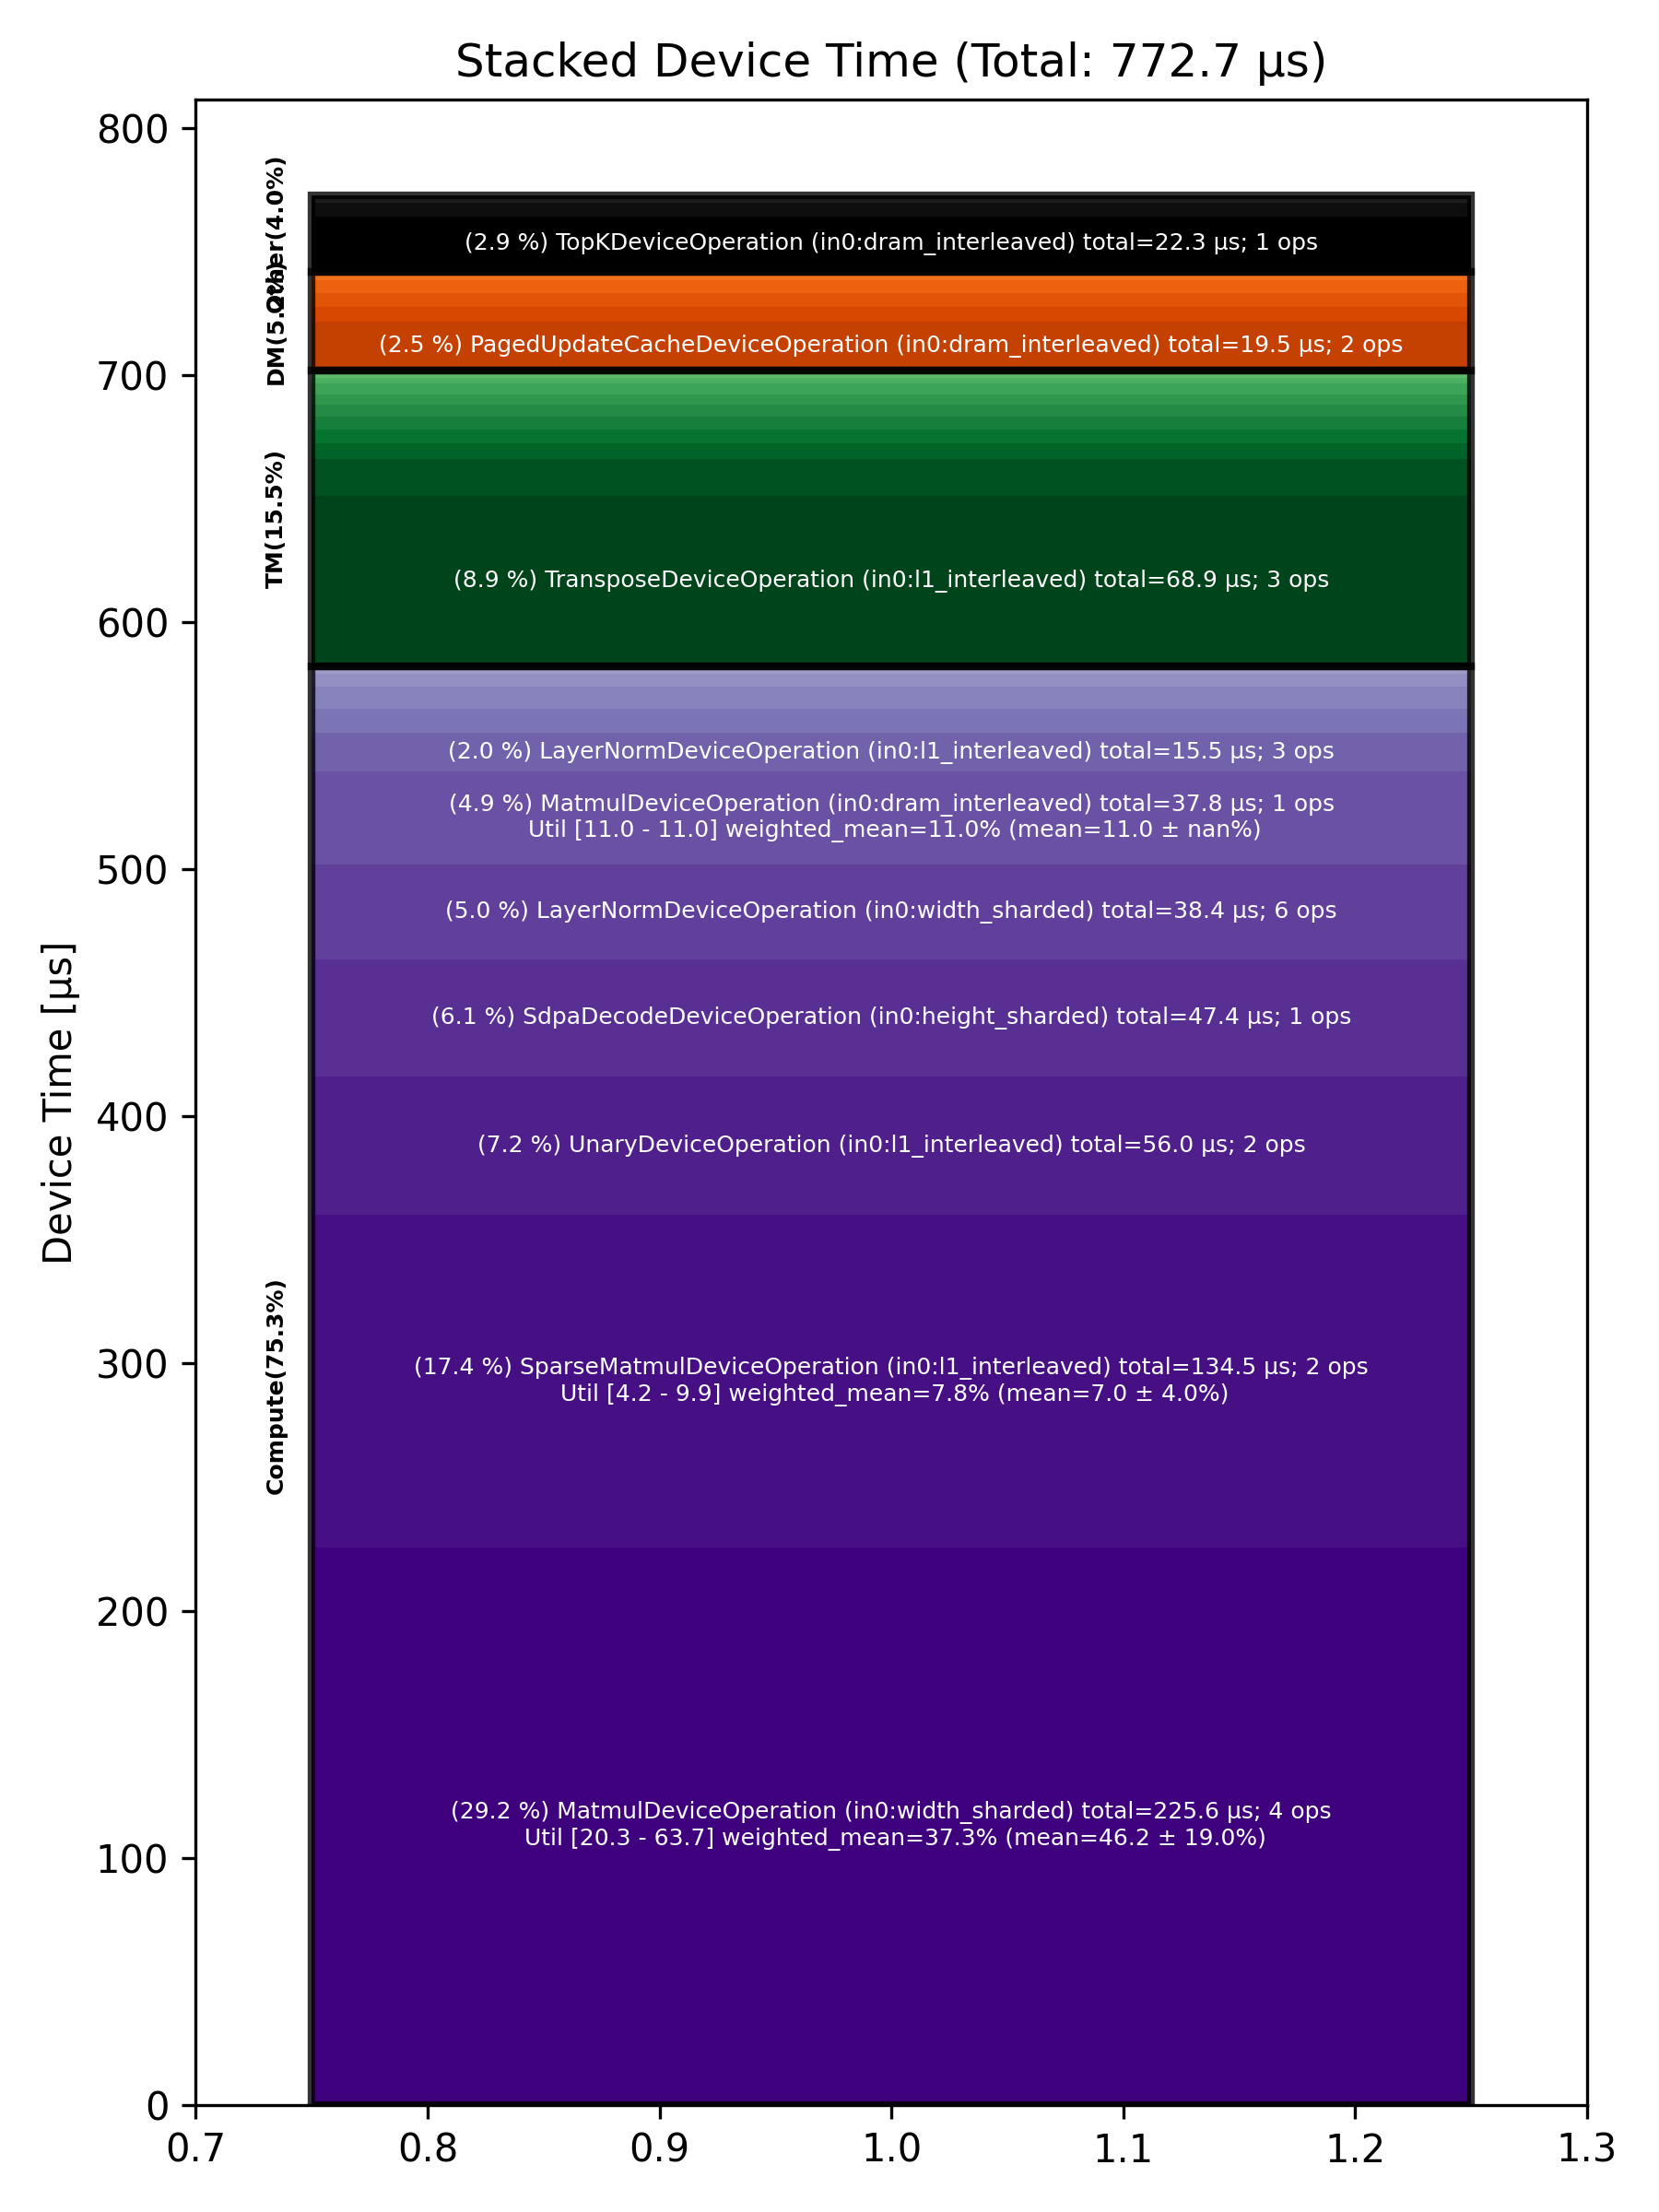

Source data for this figure (header and first rows):
Total % [%], Op Code, Device Time Sum [μs], Op Count, Op Category, Min FLOPs [%], Max FLOPs [%], Mean FLOPs [%], Std FLOPs [%], Weighted Mean FLOPs [%]
29.19, MatmulDeviceOperation (in0:width_sharded…, 225.6, 4, Compute, 20.32, 63.66, 46.15, 19.00, 37.34
17.40, SparseMatmulDeviceOperation (in0:l1_inte…, 134.5, 2, Compute, 4.16, 9.89, 7.03, 4.05, 7.75
8.92, TransposeDeviceOperation (in0:l1_interle…, 68.94, 3, TM, , , , , 
7.24, UnaryDeviceOperation (in0:l1_interleaved…, 55.97, 2, Compute, , , , , 
6.14, SdpaDecodeDeviceOperation (in0:height_sh…, 47.42, 1, Compute, , , , , 
4.96, LayerNormDeviceOperation (in0:width_shar…, 38.35, 6, Compute, , , , , 
4.89, MatmulDeviceOperation (in0:dram_interlea…, 37.77, 1, Compute, 11.04, 11.04, 11.04, , 11.04
2.88, TopKDeviceOperation (in0:dram_interleave…, 22.29, 1, Other, , , , , 
2.53, PagedUpdateCacheDeviceOperation (in0:dra…, 19.52, 2, DM, , , , , 
2.01, LayerNormDeviceOperation (in0:l1_interle…, 15.54, 3, Compute, , , , , 
1.92, NLPCreateQKVHeadsDecodeDeviceOperation (…, 14.80, 1, TM, , , , , 
1.29, BinaryNgDeviceOperation (in0:l1_interlea…, 9.94, 2, Compute, , , , , 
1.12, BinaryNgDeviceOperation (in0:width_shard…, 8.68, 4, Compute, , , , , 
0.81, SliceDeviceOperation (in0:width_sharded), 6.28, 3, TM, , , , , 
0.80, ShardedToInterleavedDeviceOperation (in0…, 6.19, 4, DM, , , , , 
0.73, InterleavedToShardedDeviceOperation (in0…, 5.67, 7, DM, , , , , 
0.73, TilizeWithValPaddingDeviceOperation (in0…, 5.61, 1, TM, , , , , 
0.72, RotaryEmbeddingHfDeviceOperation (in0:he…, 5.59, 2, Other, , , , , 
0.72, SliceDeviceOperation (in0:l1_interleaved…, 5.53, 3, TM, , , , , 
0.71, SoftmaxDeviceOperation (in0:dram_interle…, 5.51, 1, Compute, , , , , 
0.66, CopyDeviceOperation (in0:width_sharded), 5.06, 2, DM, , , , , 
0.61, FillPadDeviceOperation (in0:dram_interle…, 4.70, 1, TM, , , , , 
0.55, ReshapeViewDeviceOperation (in0:dram_int…, 4.26, 1, TM, , , , , 
0.54, TypecastDeviceOperation (in0:dram_interl…, 4.20, 2, TM, , , , , 
0.39, ScatterDeviceOperation (in0:dram_interle…, 3.04, 1, Other, , , , , 
0.37, ReduceDeviceOperation (in0:l1_interleave…, 2.88, 1, Compute, , , , , 
0.31, UntilizeWithUnpaddingDeviceOperation (in…, 2.43, 2, TM, , , , , 
0.26, ShardedToInterleavedDeviceOperation (in0…, 2.04, 3, DM, , , , , 
0.21, SliceDeviceOperation (in0:dram_interleav…, 1.66, 2, TM, , , , , 
0.19, InterleavedToShardedDeviceOperation (in0…, 1.48, 1, DM, , , , , 
0.17, NLPConcatHeadsDecodeDeviceOperation (in0…, 1.34, 1, TM, , , , , 
